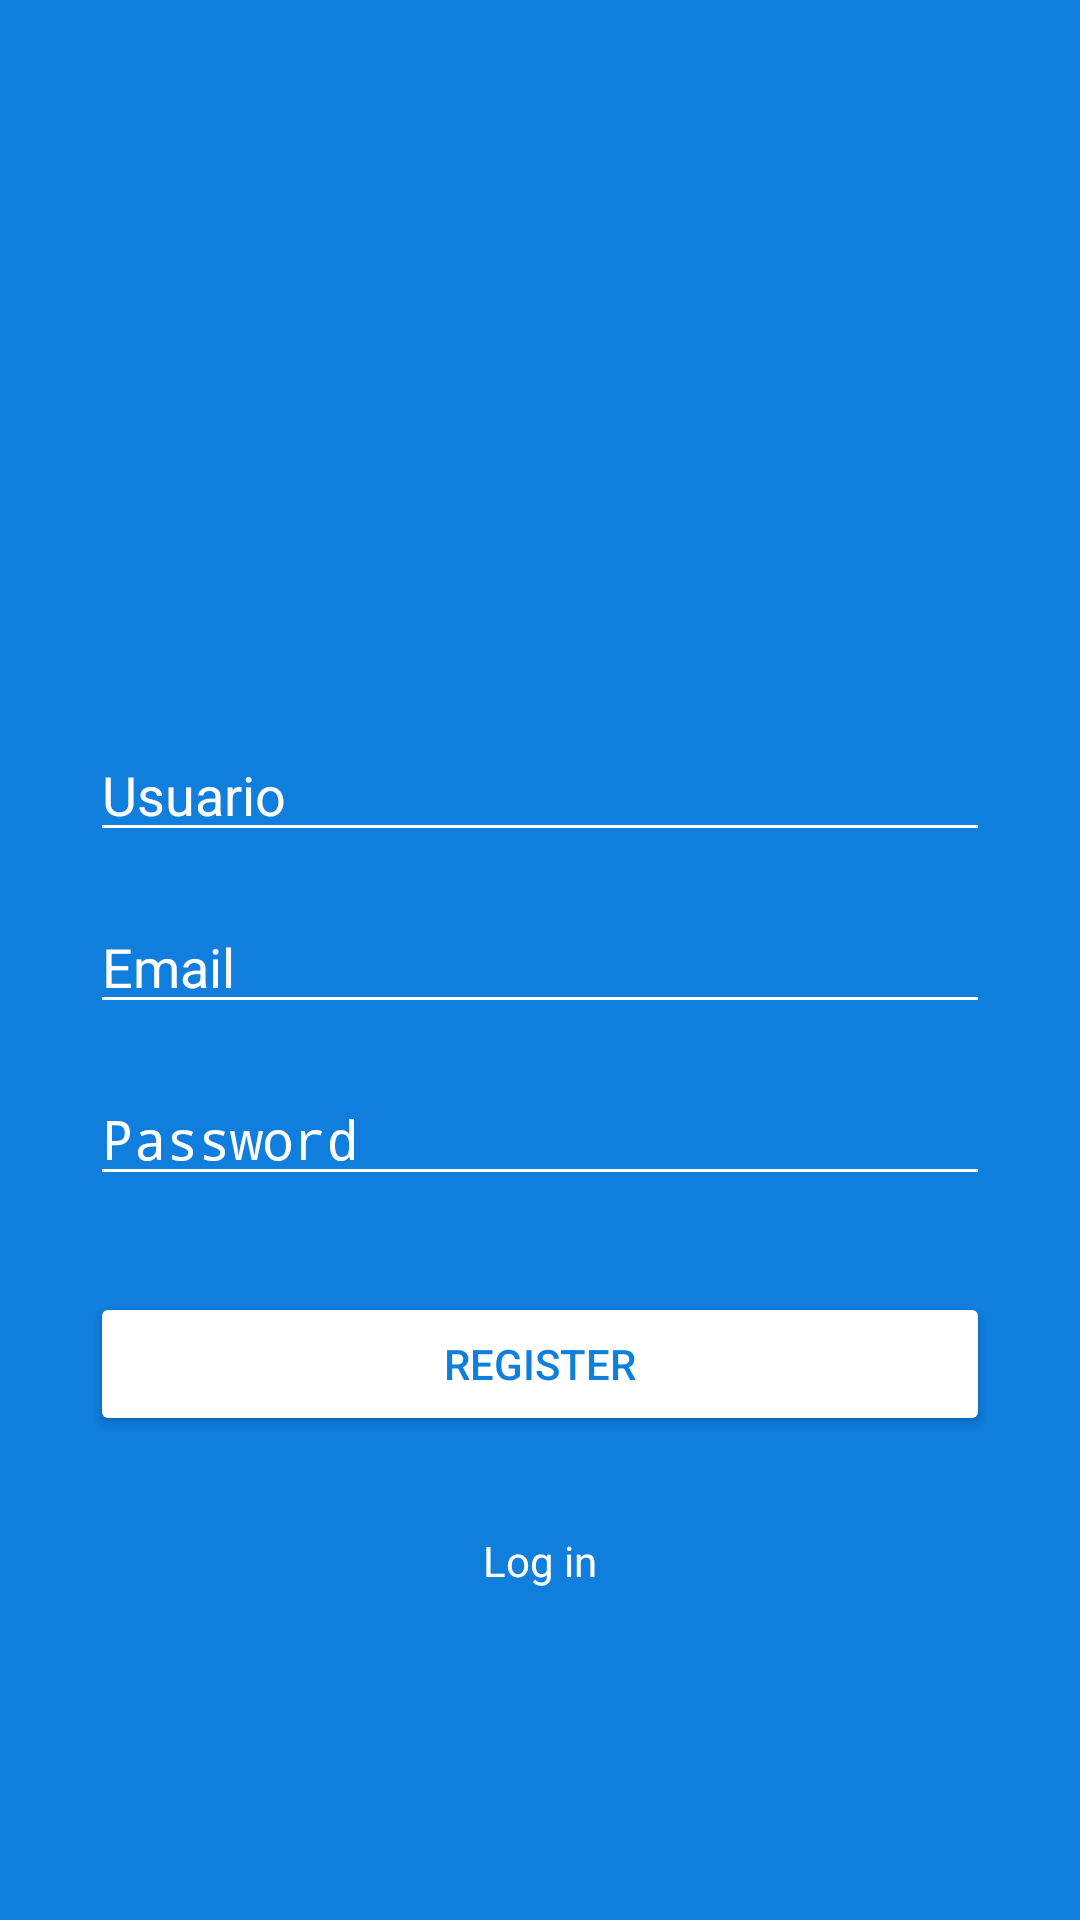

Write the Android layout XML for this screen, with the resource values it uses.
<!-- AndroidManifest.xml: activity theme BarTransperent -->
<!-- res/layout/activity_sign_up.xml -->
<?xml version="1.0" encoding="utf-8"?>
<androidx.constraintlayout.widget.ConstraintLayout xmlns:android="http://schemas.android.com/apk/res/android"
    xmlns:app="http://schemas.android.com/apk/res-auto"
    xmlns:tools="http://schemas.android.com/tools"
    android:layout_width="match_parent"
    android:layout_height="match_parent"
    android:background="@color/bluecolor"
    tools:context=".view.MainActivity">

    <ImageView
        android:id="@+id/imageView"
        android:layout_width="250dp"
        android:layout_height="100dp"
        app:layout_constraintBottom_toTopOf="@+id/edtUsernameRegister"
        app:layout_constraintEnd_toStartOf="@+id/guideline3"
        app:layout_constraintStart_toStartOf="@+id/guideline2"
        app:layout_constraintTop_toTopOf="parent"
        app:layout_constraintVertical_chainStyle="packed"
        app:srcCompat="@drawable/ic_logo_minitwitter_white" />

    <EditText
        android:id="@+id/edtUsernameRegister"
        android:layout_width="0dp"
        android:layout_height="wrap_content"
        android:layout_marginTop="32dp"
        android:backgroundTint="@color/white"
        android:ems="10"
        android:hint="@string/userhint"
        android:inputType="textPersonName"
        android:textColor="@color/white"
        android:textColorHint="@color/white"
        app:layout_constraintBottom_toTopOf="@+id/etEmailRegister"
        app:layout_constraintEnd_toStartOf="@+id/guideline3"
        app:layout_constraintStart_toStartOf="@+id/guideline2"
        app:layout_constraintTop_toBottomOf="@+id/imageView" />

    <EditText
        android:id="@+id/etEmailRegister"
        android:layout_width="0dp"
        android:layout_height="wrap_content"
        android:layout_marginTop="16dp"
        android:backgroundTint="@color/white"
        android:ems="10"
        android:hint="@string/emailhint"
        android:inputType="textEmailAddress"
        android:textColor="@color/white"
        android:textColorHint="@color/white"
        app:layout_constraintBottom_toTopOf="@+id/etPasswordRegister"
        app:layout_constraintEnd_toStartOf="@+id/guideline3"
        app:layout_constraintStart_toStartOf="@+id/guideline2"
        app:layout_constraintTop_toBottomOf="@+id/edtUsernameRegister" />

    <androidx.constraintlayout.widget.Guideline
        android:id="@+id/guideline2"
        android:layout_width="wrap_content"
        android:layout_height="wrap_content"
        android:orientation="vertical"
        app:layout_constraintGuide_begin="30dp" />

    <androidx.constraintlayout.widget.Guideline
        android:id="@+id/guideline3"
        android:layout_width="wrap_content"
        android:layout_height="wrap_content"
        android:orientation="vertical"
        app:layout_constraintGuide_end="30dp" />

    <EditText
        android:id="@+id/etPasswordRegister"
        android:layout_width="0dp"
        android:layout_height="wrap_content"
        android:layout_marginTop="16dp"
        android:backgroundTint="@color/white"
        android:ems="10"
        android:hint="@string/passwordhint"
        android:inputType="textPassword"
        android:textColor="@color/white"
        android:textColorHint="@color/white"
        app:layout_constraintBottom_toTopOf="@+id/btnRegister"
        app:layout_constraintEnd_toStartOf="@+id/guideline3"
        app:layout_constraintStart_toStartOf="@+id/guideline2"
        app:layout_constraintTop_toBottomOf="@+id/etEmailRegister" />

    <Button
        android:id="@+id/btnRegister"
        android:layout_width="0dp"
        android:layout_height="wrap_content"
        android:layout_marginTop="32dp"
        android:backgroundTint="@color/white"
        android:text="@string/signin"
        android:textColor="@color/bluecolor"
        app:layout_constraintBottom_toTopOf="@+id/txtLogIn"
        app:layout_constraintEnd_toStartOf="@+id/guideline3"
        app:layout_constraintStart_toStartOf="@+id/guideline2"
        app:layout_constraintTop_toBottomOf="@+id/etPasswordRegister" />

    <TextView
        android:id="@+id/txtLogIn"
        android:layout_width="0dp"
        android:layout_height="wrap_content"
        android:layout_marginTop="32dp"
        android:gravity="center"
        android:text="@string/login"
        android:textColor="@color/white"
        app:layout_constraintBottom_toBottomOf="parent"
        app:layout_constraintEnd_toStartOf="@+id/guideline3"
        app:layout_constraintStart_toStartOf="@+id/guideline2"
        app:layout_constraintTop_toBottomOf="@+id/btnRegister" />
</androidx.constraintlayout.widget.ConstraintLayout>
<!-- resources referenced by this layout -->
<resources>
  <color name="bluecolor">#0F7EDD</color>
  <color name="white">#FFFFFFFF</color>
  <string name="emailhint">Email</string>
  <string name="login">Log in</string>
  <string name="passwordhint">Password</string>
  <string name="signin">Register</string>
  <string name="userhint">Usuario</string>
  <style name="BarTransperent" parent="Theme.AppCompat.NoActionBar">
          <item name="android:windowDrawsSystemBarBackgrounds">false</item>
          <item name="android:windowTranslucentStatus">true</item>
      </style>
</resources>
